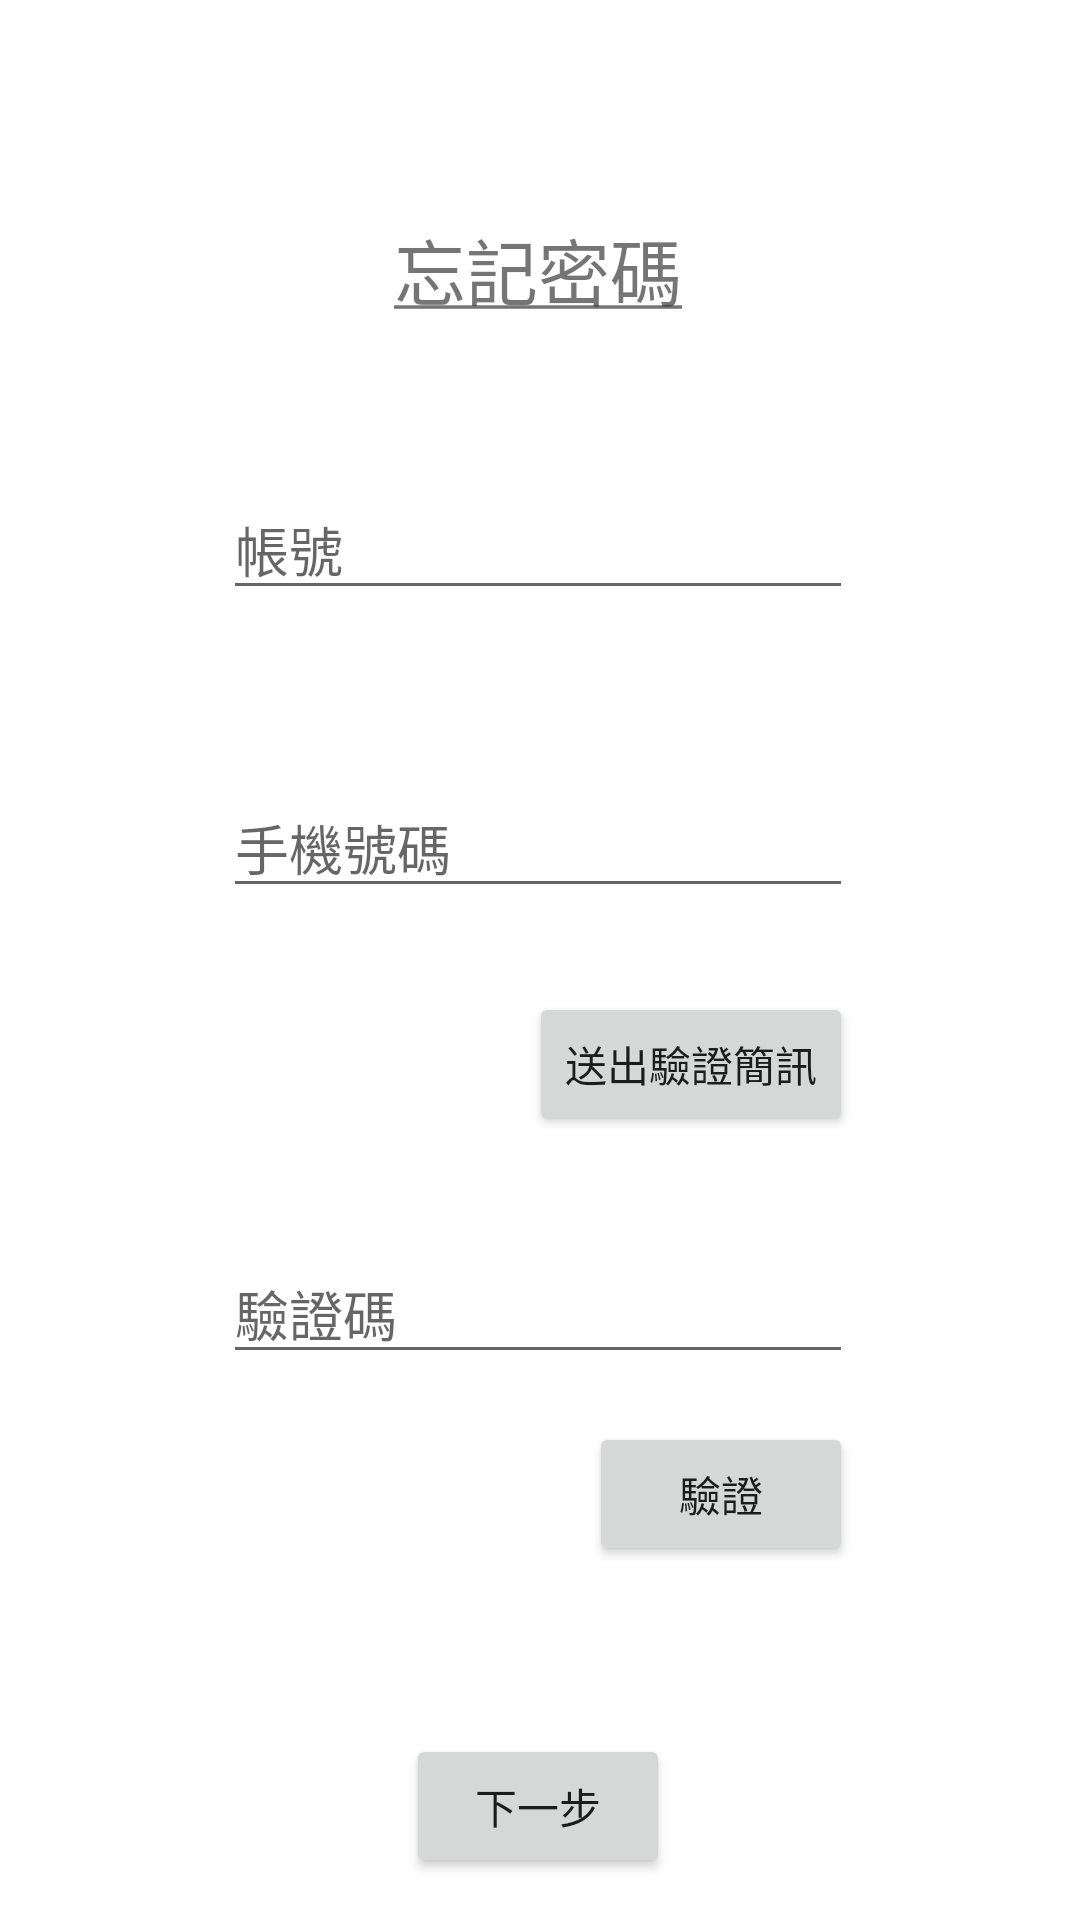

Write the Android layout XML for this screen, with the resource values it uses.
<!-- AndroidManifest.xml: application theme Theme.Android_Traffic -->
<!-- res/layout/fragment_forget_password.xml -->
<?xml version="1.0" encoding="utf-8"?>
<layout xmlns:android="http://schemas.android.com/apk/res/android"
    xmlns:app="http://schemas.android.com/apk/res-auto"
    xmlns:tools="http://schemas.android.com/tools"
    tools:context=".ForgetPasswordFragment">

    <data>

        <variable
            name="viewModel"
            type="com.example.android_traffic.ForgetPasswordViewModel" />
    </data>


    <androidx.constraintlayout.widget.ConstraintLayout
        android:layout_width="match_parent"
        android:layout_height="match_parent">

        <EditText
            android:id="@+id/edtTxtForgetUsername"
            android:layout_width="wrap_content"
            android:layout_height="wrap_content"
            android:layout_marginTop="160dp"
            android:ems="10"
            android:hint="@string/txtUsername"
            android:inputType="textPersonName"
            app:layout_constraintEnd_toEndOf="@+id/tvForegetPassword"
            app:layout_constraintStart_toStartOf="@+id/tvForegetPassword"
            app:layout_constraintTop_toTopOf="parent" />

        <EditText
            android:id="@+id/edtTxtForgetPhone"
            android:layout_width="wrap_content"
            android:layout_height="wrap_content"
            android:layout_marginTop="56dp"
            android:ems="10"
            android:hint="@string/txtPhone"
            android:inputType="textPersonName"
            app:layout_constraintEnd_toEndOf="@+id/edtTxtForgetUsername"
            app:layout_constraintHorizontal_bias="0.0"
            app:layout_constraintStart_toStartOf="@+id/edtTxtForgetUsername"
            app:layout_constraintTop_toBottomOf="@+id/edtTxtForgetUsername" />

        <EditText
            android:id="@+id/edtTxtForgetConfirmNumber"
            android:layout_width="wrap_content"
            android:layout_height="wrap_content"
            android:layout_marginTop="112dp"
            android:ems="10"
            android:hint="@string/txtConfirmCode"
            android:inputType="textPersonName"
            app:layout_constraintEnd_toEndOf="@+id/edtTxtForgetPhone"
            app:layout_constraintHorizontal_bias="0.0"
            app:layout_constraintStart_toStartOf="@+id/edtTxtForgetPhone"
            app:layout_constraintTop_toBottomOf="@+id/edtTxtForgetPhone" />

        <Button
            android:id="@+id/btnSendPhoneMsg"
            android:layout_width="wrap_content"
            android:layout_height="wrap_content"
            android:layout_marginTop="16dp"
            android:text="@string/txtConfirm"
            app:layout_constraintEnd_toEndOf="@+id/edtTxtForgetConfirmNumber"
            app:layout_constraintHorizontal_bias="1.0"
            app:layout_constraintStart_toStartOf="@+id/edtTxtForgetConfirmNumber"
            app:layout_constraintTop_toBottomOf="@+id/edtTxtForgetConfirmNumber" />

        <Button
            android:id="@+id/btnNext"
            android:layout_width="wrap_content"
            android:layout_height="wrap_content"
            android:layout_marginTop="120dp"
            android:text="@string/txtNext"
            app:layout_constraintEnd_toEndOf="@+id/edtTxtForgetConfirmNumber"
            app:layout_constraintStart_toStartOf="@+id/edtTxtForgetConfirmNumber"
            app:layout_constraintTop_toBottomOf="@+id/edtTxtForgetConfirmNumber" />

        <Button
            android:id="@+id/btnSendConfirmCode"
            android:layout_width="wrap_content"
            android:layout_height="wrap_content"
            android:layout_marginTop="28dp"
            android:text="@string/txtSendPhoneMsg"
            app:layout_constraintEnd_toEndOf="@+id/edtTxtForgetPhone"
            app:layout_constraintHorizontal_bias="1.0"
            app:layout_constraintStart_toStartOf="@+id/edtTxtForgetPhone"
            app:layout_constraintTop_toBottomOf="@+id/edtTxtForgetPhone" />

        <TextView
            android:id="@+id/tvForegetPassword"
            android:layout_width="wrap_content"
            android:layout_height="35dp"
            android:layout_marginTop="72dp"
            android:text="@string/txtForgetPassword"
            android:textSize="24sp"
            app:layout_constraintEnd_toEndOf="parent"
            app:layout_constraintHorizontal_bias="0.498"
            app:layout_constraintStart_toStartOf="parent"
            app:layout_constraintTop_toTopOf="parent" />
    </androidx.constraintlayout.widget.ConstraintLayout>
</layout>
<!-- resources referenced by this layout -->
<resources>
  <string name="txtConfirm">驗證</string>
  <string name="txtConfirmCode">驗證碼</string>
  <string name="txtForgetPassword"><u>忘記密碼</u></string>
  <string name="txtNext">下一步</string>
  <string name="txtPhone">手機號碼</string>
  <string name="txtSendPhoneMsg">送出驗證簡訊</string>
  <string name="txtUsername">帳號</string>
  <style name="Theme.Android_Traffic" parent="Theme.MaterialComponents.DayNight.DarkActionBar">
          
          <item name="colorPrimary">@color/pink_style</item>
          <item name="colorPrimaryVariant">@color/purple_700</item>
          <item name="colorOnPrimary">@color/black</item>
          
          <item name="colorSecondary">@color/teal_200</item>
          <item name="colorSecondaryVariant">@color/teal_700</item>
          <item name="colorOnSecondary">@color/black</item>
          
  
          <item name="android:statusBarColor">@color/pink_style_dark</item>
          
      </style>
  <color name="purple_700">#FF3700B3</color>
  <color name="black">#FF000000</color>
  <color name="teal_200">#FF03DAC5</color>
  <color name="teal_700">#FF018786</color>
</resources>
